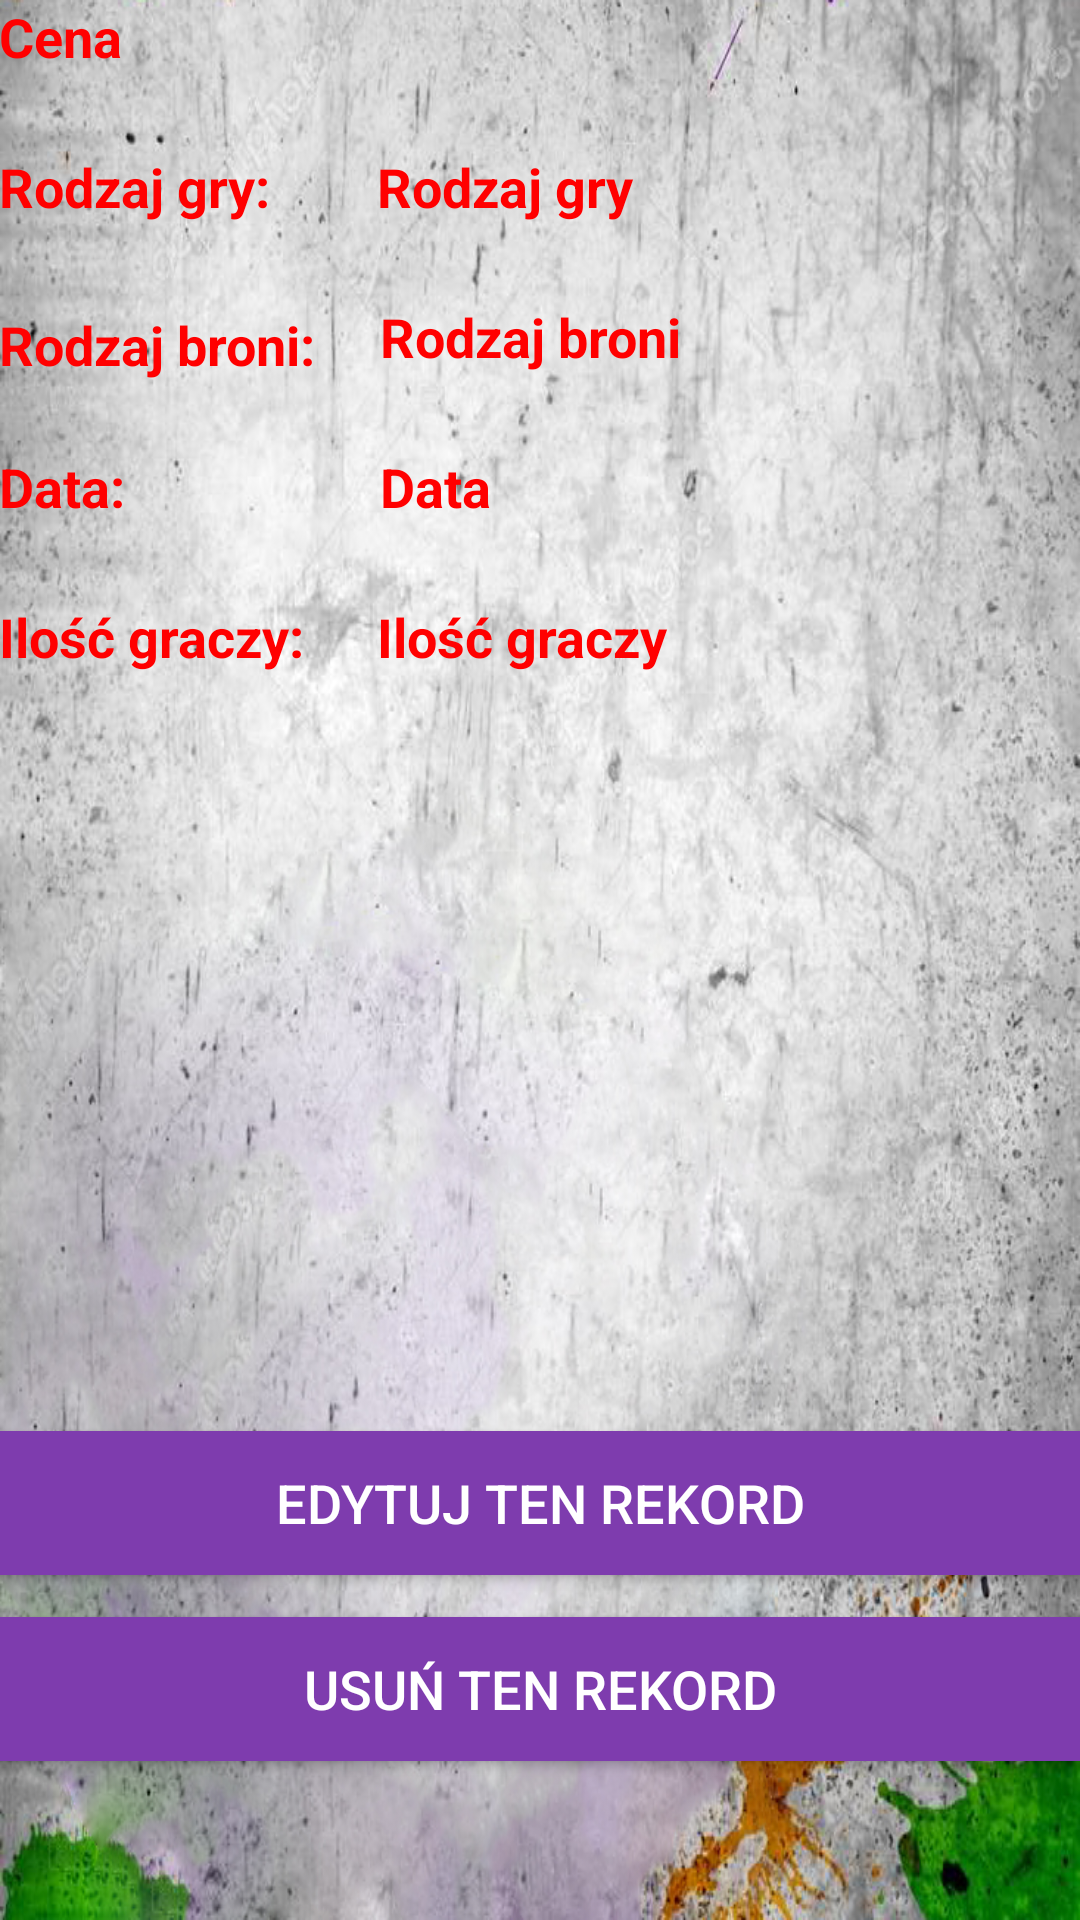

Here is an Android app screen rendered from its layout file. Give the layout XML and the strings, colors and styles it references.
<!-- AndroidManifest.xml: application theme AppTheme -->
<!-- res/layout/activity_show_single_record.xml -->
<?xml version="1.0" encoding="utf-8"?>
<RelativeLayout xmlns:android="http://schemas.android.com/apk/res/android"
    xmlns:tools="http://schemas.android.com/tools"
    android:id="@+id/activity_show_single_record"
    android:layout_width="match_parent"
    android:layout_height="match_parent"
    android:background="@drawable/main1"
    android:paddingLeft="@dimen/activity_horizontal_margin"
    android:paddingTop="@dimen/activity_vertical_margin"
    android:paddingRight="@dimen/activity_horizontal_margin"
    android:paddingBottom="@dimen/activity_vertical_margin"
    tools:context="com.jer.paintballApp.activities.ShowSingleRecordActivity">

    <Button
        android:id="@+id/buttonUpdate"
        android:layout_width="fill_parent"
        android:layout_height="wrap_content"
        android:layout_alignParentBottom="true"
        android:layout_centerHorizontal="true"
        android:layout_marginBottom="115dp"
        android:background="@color/indigo"
        android:text="Edytuj ten rekord"
        android:textColor="@android:color/background_light"
        android:textSize="18sp" />

    <Button
        android:id="@+id/buttonDelete"
        android:layout_width="fill_parent"
        android:layout_height="wrap_content"
        android:layout_alignParentBottom="true"
        android:layout_centerHorizontal="true"
        android:layout_marginBottom="53dp"
        android:background="@color/indigo"
        android:text="Usuń ten rekord"
        android:textColor="@android:color/background_light"
        android:textSize="18sp" />

    <TextView
        android:id="@+id/tvPrice"
        android:layout_width="335dp"
        android:layout_height="wrap_content"
        android:layout_alignParentTop="true"
        android:text="Cena"
        android:textColor="@color/red"
        android:textSize="18sp"
        android:textStyle="bold" />

    <TextView
        android:id="@+id/tvGame"
        android:layout_width="209dp"
        android:layout_height="32dp"
        android:layout_alignEnd="@+id/tvPrice"
        android:layout_alignParentTop="true"
        android:layout_marginTop="50dp"
        android:text="Rodzaj gry"
        android:textColor="@color/red"
        android:textSize="18sp"
        android:textStyle="bold" />

    <TextView
        android:id="@+id/tvWeapon"
        android:layout_width="208dp"
        android:layout_height="32dp"
        android:layout_alignEnd="@+id/tvGame"
        android:layout_alignParentTop="true"
        android:layout_marginTop="100dp"
        android:text="Rodzaj broni"
        android:textColor="@color/red"
        android:textSize="18sp"
        android:textStyle="bold" />

    <TextView
        android:id="@+id/tvDate"
        android:layout_width="208dp"
        android:layout_height="wrap_content"
        android:layout_alignEnd="@+id/tvWeapon"
        android:layout_alignParentTop="true"
        android:layout_marginTop="150dp"
        android:text="Data"
        android:textColor="@color/red"
        android:textSize="18sp"
        android:textStyle="bold" />

    <TextView
        android:id="@+id/tvParticipants"
        android:layout_width="209dp"
        android:layout_height="30dp"
        android:layout_alignEnd="@+id/tvDate"
        android:layout_alignParentTop="true"
        android:layout_marginTop="200dp"
        android:text="Ilość graczy"
        android:textColor="@color/red"
        android:textSize="18sp"
        android:textStyle="bold" />

    <TextView
        android:id="@+id/textView2"
        android:layout_width="90dp"
        android:layout_height="29dp"
        android:layout_alignStart="@+id/buttonUpdate"
        android:layout_alignTop="@+id/tvDate"
        android:text="Data:"
        android:textColor="@color/red"
        android:textSize="18sp"
        android:textStyle="bold" />

    <TextView
        android:id="@+id/textView3"
        android:layout_width="wrap_content"
        android:layout_height="wrap_content"
        android:layout_alignStart="@+id/buttonUpdate"
        android:layout_alignBottom="@+id/tvWeapon"
        android:layout_marginStart="0dp"
        android:layout_marginBottom="5dp"
        android:text="Rodzaj broni:"
        android:textColor="@color/red"
        android:textSize="18sp"
        android:textStyle="bold" />

    <TextView
        android:id="@+id/textView4"
        android:layout_width="wrap_content"
        android:layout_height="wrap_content"
        android:layout_alignStart="@+id/buttonUpdate"
        android:layout_alignTop="@+id/tvParticipants"
        android:text="Ilość graczy:"
        android:textColor="@color/red"
        android:textSize="18sp"
        android:textStyle="bold" />

    <TextView
        android:id="@+id/textView5"
        android:layout_width="wrap_content"
        android:layout_height="wrap_content"
        android:layout_alignStart="@+id/buttonUpdate"
        android:layout_alignTop="@+id/tvGame"
        android:text="Rodzaj gry:"
        android:textColor="@color/red"
        android:textSize="18sp"
        android:textStyle="bold" />

</RelativeLayout>
<!-- resources referenced by this layout -->
<resources>
  <color name="indigo">#7e3cae</color>
  <color name="red">#ff0000</color>
  <!-- drawable main1: jpg bitmap (drawable-xxxhdpi, 418677 bytes) -->
  <style name="AppTheme" parent="Theme.AppCompat.Light.DarkActionBar">
          <item name="colorPrimary">@color/colorPrimary</item>
          <item name="colorPrimaryDark">@color/colorPrimaryDark</item>
          <item name="colorAccent">@color/colorAccent</item>
          <item name="actionBarStyle">@style/AppTheme.ActionBar</item>
      </style>
  <color name="colorPrimary">#3F51B5</color>
  <color name="colorPrimaryDark">#303f9f</color>
  <color name="colorAccent">#FF4081</color>
  <style name="AppTheme.ActionBar" parent="Widget.AppCompat.Light.ActionBar">
          <item name="android:titleTextStyle">@style/AppTheme.ActionBar.TitleText</item>
          <item name="titleTextStyle">@style/AppTheme.ActionBar.TitleText</item>
          <item name="background">@drawable/toplvl</item>
          <item name="android:height">150dp</item>
          <item name="height">60dp</item>
      </style>
  <style name="AppTheme.ActionBar.TitleText" parent="TextAppearance.AppCompat.Widget.ActionBar.Title">
          <item name="android:textSize">0dp</item>
          <item name="android:textColor">@color/violet</item>
          <item name="android:gravity">center_vertical</item>
      </style>
  <!-- drawable toplvl: jpg bitmap (drawable-xxxhdpi, 130332 bytes) -->
  <color name="violet">#9400d3</color>
</resources>
